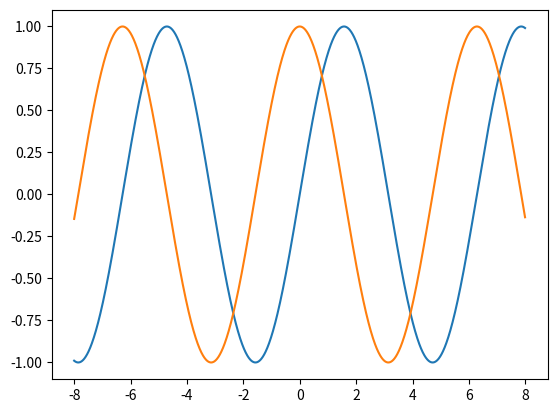

The matplotlib source for this figure:
#coding:utf-8
"""
Numpy_pylab_matplotlib.py
"""
import numpy as np
import matplotlib.pyplot as plt

#sin函数绘制
x = np.arange(-8,8,0.01)
y = np.sin(x)

plt.plot(x,y)
plt.show()

#余弦函数绘制
y = np.cos(x)
plt.plot(x,y)
plt.show()